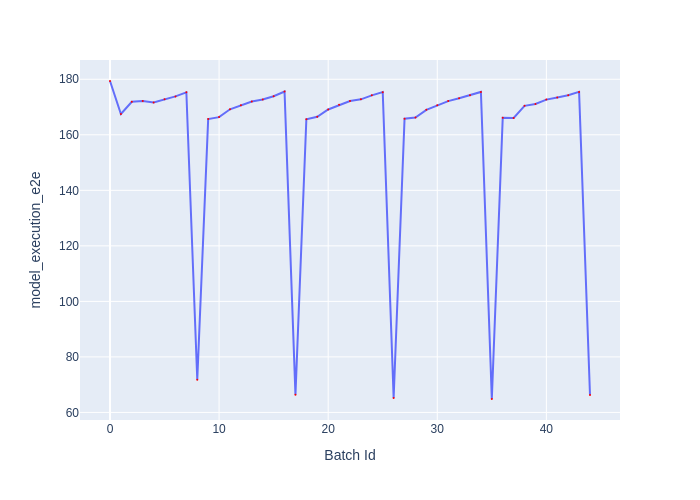

The data file committed next to this chart (first rows):
Batch Id, model_execution_e2e
0, 179.4
1, 167.5
2, 171.9
3, 172.2
4, 171.6
5, 172.8
6, 173.8
7, 175.3
8, 71.78
9, 165.7
10, 166.4
11, 169.2
12, 170.7
13, 172
14, 172.7
15, 173.9
16, 175.6
17, 66.37
18, 165.6
19, 166.5
20, 169.1
21, 170.8
22, 172.2
23, 172.8
24, 174.2
25, 175.4
26, 65.19
27, 165.8
28, 166.2
29, 169
30, 170.6
31, 172.1
32, 173.2
33, 174.2
34, 175.4
35, 64.84
36, 166.1
37, 166.1
38, 170.4
39, 171.1
40, 172.7
41, 173.4
42, 174.3
43, 175.4
44, 66.28
